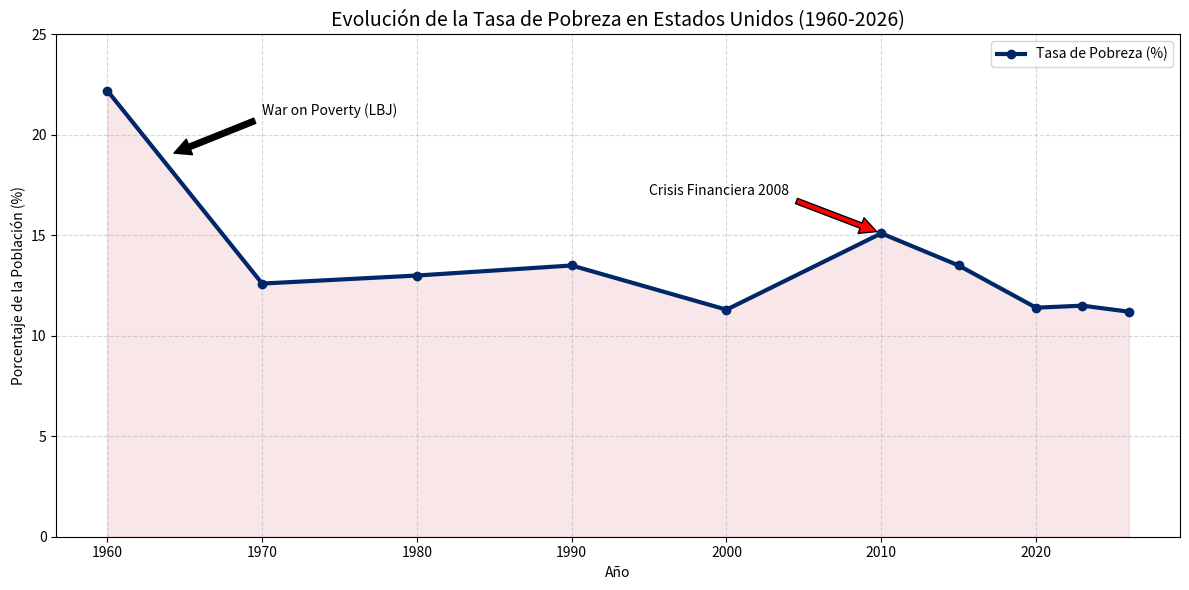

Recreate this plot in Python.
import matplotlib.pyplot as plt
import pandas as pd

# 1. Datos históricos: Tasa de pobreza en EE.UU. (Porcentaje de la población)
# Estos datos reflejan la medición oficial del Census Bureau.
datos = {
    'Año': [1960, 1970, 1980, 1990, 2000, 2010, 2015, 2020, 2023, 2026],
    'Tasa_Pobreza_Pct': [22.2, 12.6, 13.0, 13.5, 11.3, 15.1, 13.5, 11.4, 11.5, 11.2]
}

df = pd.DataFrame(datos)

# 2. Configurar la gráfica
plt.figure(figsize=(12, 6))

# Dibujar la línea de la tasa de pobreza
plt.plot(df['Año'], df['Tasa_Pobreza_Pct'], color='#002868', marker='o', linewidth=3, label='Tasa de Pobreza (%)')
plt.fill_between(df['Año'], df['Tasa_Pobreza_Pct'], color='#bf0a30', alpha=0.1)

# 3. Marcar hitos importantes
plt.annotate('War on Poverty (LBJ)', xy=(1964, 19), xytext=(1970, 21),
             arrowprops=dict(facecolor='black', shrink=0.05))
plt.annotate('Crisis Financiera 2008', xy=(2010, 15.1), xytext=(1995, 17),
             arrowprops=dict(facecolor='red', shrink=0.05))

# 4. Estética y etiquetas
plt.title('Evolución de la Tasa de Pobreza en Estados Unidos (1960-2026)', fontsize=14)
plt.ylabel('Porcentaje de la Población (%)')
plt.xlabel('Año')
plt.ylim(0, 25) # Ajustamos el eje para ver la proporción real
plt.grid(True, linestyle='--', alpha=0.5)
plt.legend()

# 5. Guardar el archivo
nombre_img = "pobreza_eeuu_historico.png"
plt.tight_layout()
plt.savefig(nombre_img, dpi=300)

print(f"--- Proceso completado ---")
print(f"Gráfica guardada como '{nombre_img}' en tus archivos de Linux.")
